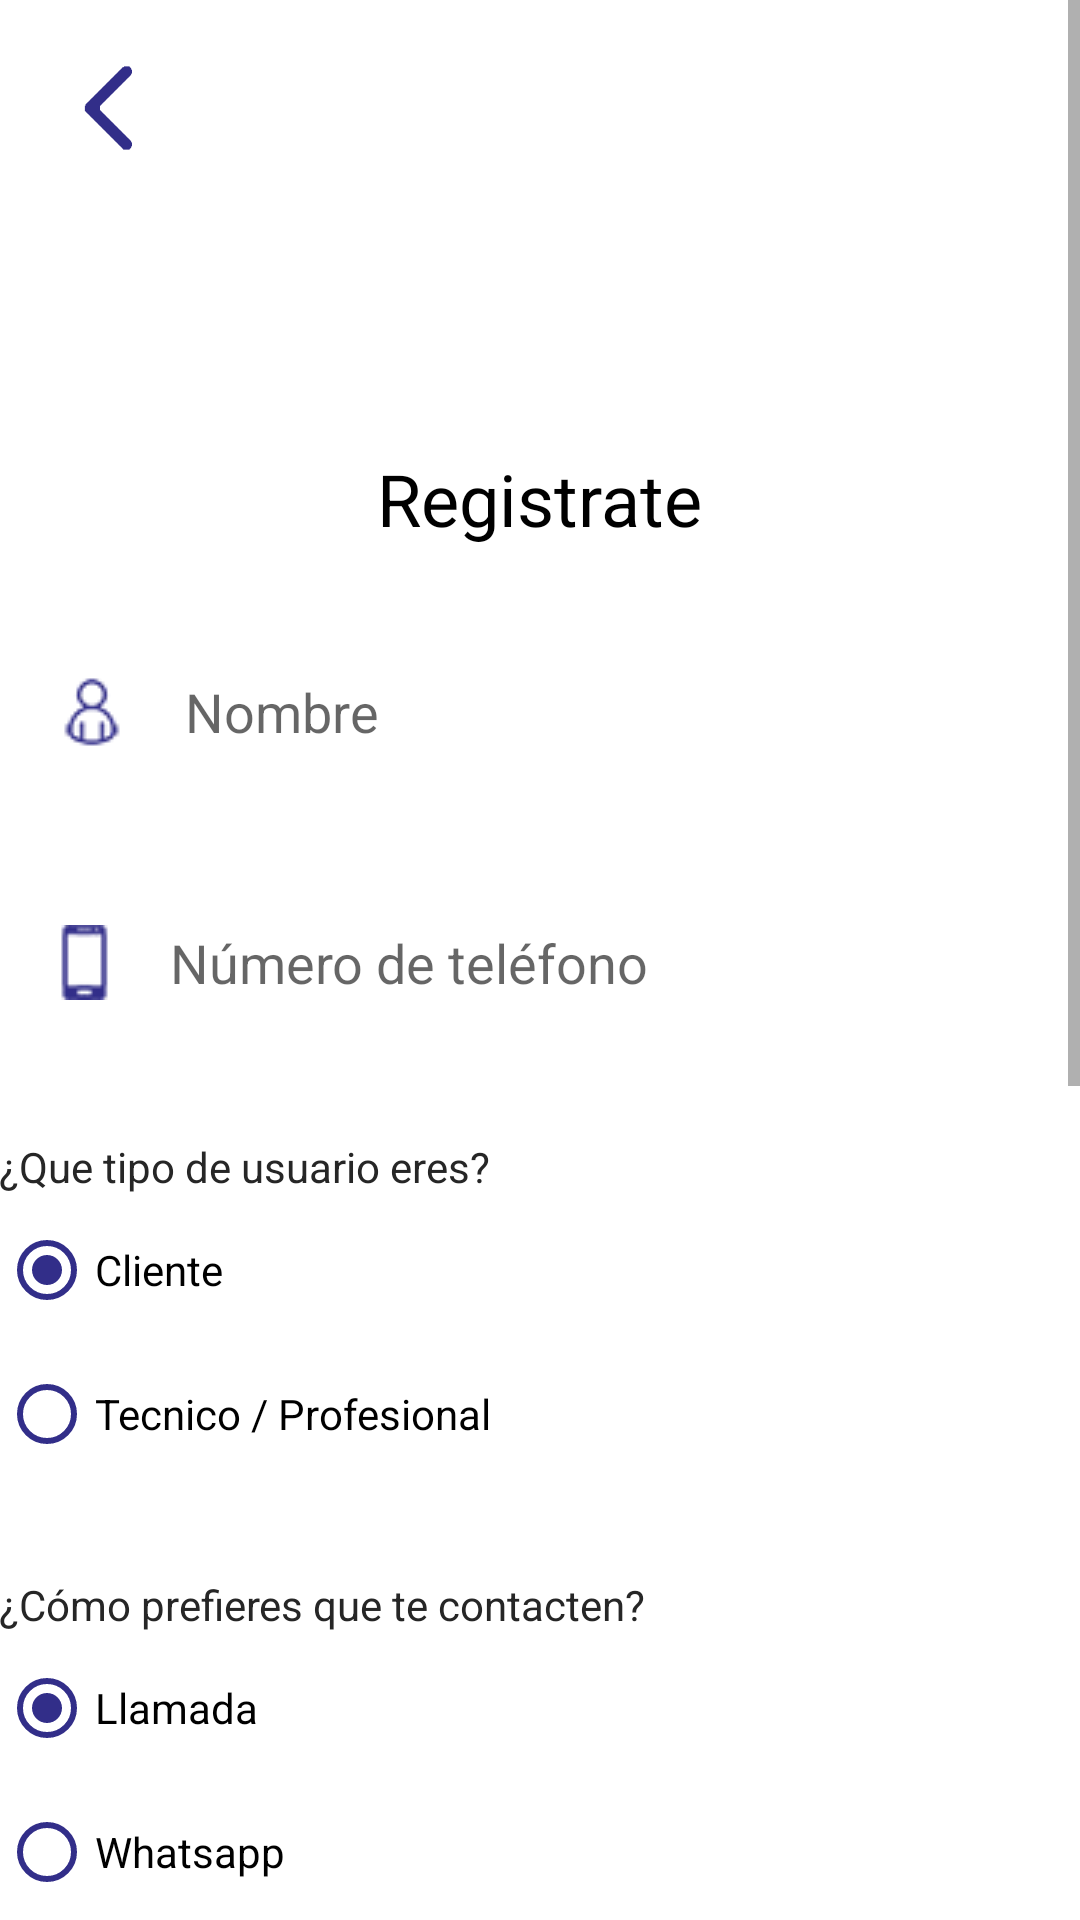

This screen was rendered from an Android layout file. Write that file and the resources it references.
<!-- AndroidManifest.xml: application theme Theme.Tato -->
<!-- res/layout/activity_sign_up.xml -->
<?xml version="1.0" encoding="utf-8"?>
<ScrollView
    xmlns:android="http://schemas.android.com/apk/res/android"
    xmlns:app="http://schemas.android.com/apk/res-auto"
    xmlns:tools="http://schemas.android.com/tools"
    android:layout_width="match_parent"
    android:layout_height="match_parent">

    <androidx.constraintlayout.widget.ConstraintLayout
        android:layout_width="wrap_content"
        android:layout_height="wrap_content"
        tools:context=".SignUpActivity">

        <ImageView
            android:id="@+id/backImageView"
            android:layout_width="40dp"
            android:layout_height="40dp"
            android:layout_marginTop="16dp"
            app:layout_constraintStart_toStartOf="parent"
            app:layout_constraintTop_toTopOf="parent"
            app:srcCompat="@drawable/img_backblue"
            tools:ignore="VectorDrawableCompat"
            android:contentDescription="@string/all"
            android:layout_marginStart="16dp" />

        <LinearLayout
            android:id="@+id/linearLayout3"
            android:layout_width="match_parent"
            android:layout_height="wrap_content"
            android:gravity="center"
            android:orientation="vertical"
            app:layout_constraintEnd_toEndOf="parent"
            app:layout_constraintStart_toStartOf="parent"
            app:layout_constraintTop_toTopOf="parent"
            tools:ignore="UseCompoundDrawables">

            <ImageView
                android:id="@+id/imageView2"
                android:layout_width="150dp"
                android:layout_height="150dp"
                android:contentDescription="@string/all"
                app:srcCompat="@drawable/img_capturaremoveb"
                tools:ignore="VectorDrawableCompat" />

            <TextView
                android:id="@+id/textView5"
                android:layout_width="wrap_content"
                android:layout_height="wrap_content"
                android:gravity="center"
                android:text="@string/signup"
                android:textColor="@color/black"
                android:textSize="24sp" />
        </LinearLayout>

        <LinearLayout
            android:id="@+id/linearLayout"
            android:layout_width="409dp"
            android:layout_height="wrap_content"
            android:layout_marginBottom="10dp"
            android:gravity="center"
            android:orientation="vertical"
            app:layout_constraintBottom_toBottomOf="parent"
            app:layout_constraintEnd_toEndOf="parent"
            app:layout_constraintStart_toStartOf="parent"
            app:layout_constraintTop_toBottomOf="@+id/linearLayout3">

            <EditText
                android:id="@+id/uNameEditText"
                android:layout_width="match_parent"
                android:layout_height="wrap_content"
                android:layout_marginLeft="24dp"
                android:layout_marginTop="24dp"
                android:layout_marginRight="24dp"
                android:autofillHints="@string/name"
                android:background="@drawable/ic_field"
                android:drawableStart="@drawable/img_usuario1"
                android:drawablePadding="16dp"
                android:ems="10"
                android:hint="@string/name"
                android:inputType="textPersonName"
                android:padding="16dp" />

            <EditText
                android:id="@+id/numberEditText"
                android:layout_width="match_parent"
                android:layout_height="wrap_content"
                android:layout_marginLeft="24dp"
                android:layout_marginTop="24dp"
                android:layout_marginRight="24dp"
                android:autofillHints="@string/number"
                android:background="@drawable/ic_field"
                android:drawableStart="@drawable/img_telefonointeli"
                android:drawablePadding="16dp"
                android:ems="10"
                android:hint="@string/number"
                android:inputType="number"
                android:padding="16dp" />



            <TextView
                android:layout_width="match_parent"
                android:layout_height="wrap_content"
                android:layout_marginLeft="24dp"
                android:layout_marginTop="30dp"
                android:layout_marginRight="24dp"
                android:textColor="@color/black_500"
                android:text="@string/user_type" />

            <RadioGroup
                android:id="@+id/radioGroup"
                android:layout_width="match_parent"
                android:layout_height="wrap_content"
                android:layout_marginLeft="24dp"
                android:layout_marginTop="1dp"
                android:layout_marginRight="24dp"
                android:checkedButton="@+id/radio_client"
                android:orientation="vertical">

                <RadioButton
                    android:id="@+id/radio_client"
                    android:layout_width="wrap_content"
                    android:layout_height="wrap_content"
                    android:text="@string/client_type"
                    android:textColorHighlight="#FFFFFF"
                    android:textColorLink="#322E89"
                    android:buttonTint="#322e89"/>

                <RadioButton
                    android:id="@+id/radio_tech"
                    android:layout_width="wrap_content"
                    android:layout_height="wrap_content"
                    android:text="@string/tech_type"
                    android:buttonTint="#322e89"/>


            </RadioGroup>

            <TextView
                android:id="@+id/contactPrefTv"
                android:layout_width="match_parent"
                android:layout_height="wrap_content"
                android:layout_marginLeft="24dp"
                android:layout_marginTop="30dp"
                android:layout_marginRight="24dp"
                android:text="@string/call_pref"
                android:textColor="@color/black_500"
                tools:visibility="visible" />

            <RadioGroup
                android:id="@+id/contactRadioGroup"
                android:layout_width="match_parent"
                android:layout_height="wrap_content"
                android:layout_marginLeft="24dp"
                android:layout_marginTop="1dp"
                android:layout_marginRight="24dp"
                android:checkedButton="@+id/radio_call"
                android:orientation="vertical"
                tools:visibility="visible">

                <RadioButton
                    android:id="@+id/radio_call"
                    android:layout_width="wrap_content"
                    android:layout_height="wrap_content"
                    android:buttonTint="#322e89"
                    android:text="@string/radio_callopt" />

                <RadioButton
                    android:id="@+id/radio_whatsapp"
                    android:layout_width="wrap_content"
                    android:layout_height="wrap_content"
                    android:buttonTint="#322e89"
                    android:text="@string/radio_whatsappopt" />


            </RadioGroup>

            <TextView
                android:id="@+id/techProfTv"
                android:layout_width="match_parent"
                android:layout_height="wrap_content"
                android:layout_marginLeft="24dp"
                android:layout_marginTop="30dp"
                android:layout_marginRight="24dp"
                android:text="@string/tech_professionSelect"
                android:textColor="@color/black_500"
                tools:visibility="visible" />

            <Spinner
                android:id="@+id/profSpinner"
                android:layout_width="match_parent"
                android:layout_height="25dp"
                android:layout_marginLeft="24dp"
                android:layout_marginRight="24dp"
                tools:visibility="visible" />

            <TextView
                android:layout_width="match_parent"
                android:layout_height="wrap_content"
                android:layout_marginLeft="24dp"
                android:layout_marginTop="30dp"
                android:textColor="@color/black_500"
                android:layout_marginRight="24dp"
                android:text="@string/user_dep" />
            <Spinner
                android:id="@+id/depSpinner"
                android:layout_width="match_parent"
                android:layout_height="25dp"
                android:layout_marginLeft="24dp"
                android:layout_marginRight="24dp"
                />



            <EditText
                android:id="@+id/emailEditText"
                android:layout_width="match_parent"
                android:layout_height="wrap_content"
                android:layout_marginLeft="24dp"
                android:layout_marginTop="24dp"
                android:layout_marginRight="24dp"
                android:autofillHints="@string/email"
                android:background="@drawable/ic_field"
                android:drawableStart="@drawable/ic_email"
                android:drawablePadding="16dp"
                android:ems="10"
                android:hint="@string/email"
                android:inputType="textEmailAddress"
                android:padding="16dp" />

            <EditText
                android:id="@+id/passwordEditText"
                android:layout_width="match_parent"
                android:layout_height="wrap_content"
                android:layout_marginLeft="24dp"
                android:layout_marginTop="24dp"
                android:layout_marginRight="24dp"
                android:autofillHints="@string/password"
                android:background="@drawable/ic_field"
                android:drawableStart="@drawable/img_contrasenas1"
                android:drawablePadding="16dp"
                android:ems="10"
                android:hint="@string/password"
                android:inputType="textPassword"
                android:maxLength="16"
                android:padding="16dp" />

            <EditText
                android:id="@+id/repeatPasswordEditText"
                android:layout_width="match_parent"
                android:layout_height="wrap_content"
                android:layout_marginLeft="24dp"
                android:layout_marginTop="24dp"
                android:layout_marginRight="24dp"
                android:autofillHints="@string/repeat_password"
                android:background="@drawable/ic_field"
                android:drawableStart="@drawable/img_contrasenas1"
                android:drawablePadding="16dp"
                android:ems="10"
                android:hint="@string/repeat_password"
                android:inputType="textPassword"
                android:maxLength="16"
                android:padding="16dp" />

            <androidx.appcompat.widget.AppCompatButton
                android:id="@+id/signUpButton"
                android:layout_width="wrap_content"
                android:layout_height="48dp"
                android:layout_marginTop="32dp"
                android:background="@drawable/ic_buttom"
                android:paddingLeft="64dp"
                android:paddingRight="64dp"
                android:text="@string/signup"
                android:textColor="@color/white" />
        </LinearLayout>
    </androidx.constraintlayout.widget.ConstraintLayout>
</ScrollView>
<!-- resources referenced by this layout -->
<resources>
  <color name="black">#FF000000</color>
  <color name="black_500">#262626</color>
  <color name="white">#FFFFFFFF</color>
  <!-- drawable ic_buttom (drawable) -->
  <?xml version="1.0" encoding="utf-8"?>
  <shape xmlns:android="http://schemas.android.com/apk/res/android" android:shape="rectangle">
      <gradient
          android:startColor="#322e89"
          android:endColor="#322e89"/>
  
      <corners android:radius= "50dp" />
  </shape>
  <!-- drawable ic_email (drawable) -->
  <vector xmlns:android="http://schemas.android.com/apk/res/android"
      android:width="24dp"
      android:height="24dp"
      android:viewportWidth="511.996"
      android:viewportHeight="511.996">
    <path
        android:fillColor="#322e89"
        android:pathData="m230.9,253.371c13.369,8.913 36.827,8.914 50.199,-0.001 0.002,-0.001 0.005,-0.003 0.007,-0.004l227.865,-151.911c-7.474,-21.616 -28.018,-37.188 -52.142,-37.188h-401.663c-24.125,0 -44.668,15.572 -52.143,37.188l227.87,151.912c0.003,0.002 0.005,0.002 0.007,0.004z"/>
    <path
        android:fillColor="#322e89"
        android:pathData="m297.746,278.328c-0.003,0.002 -0.005,0.004 -0.007,0.005 -11.702,7.801 -26.724,11.702 -41.741,11.702 -15.02,0 -30.036,-3.9 -41.739,-11.703 -0.002,-0.001 -0.003,-0.002 -0.005,-0.003l-214.254,-142.835v257.072c0,30.417 24.747,55.163 55.166,55.163h401.666c30.418,0 55.164,-24.746 55.164,-55.163v-257.072z"/>
  </vector>
  <!-- drawable img_backblue: png bitmap (drawable, 2150 bytes) -->
  <!-- drawable img_contrasenas1: png bitmap (drawable, 2518 bytes) -->
  <!-- drawable img_telefonointeli: png bitmap (drawable, 2086 bytes) -->
  <!-- drawable img_usuario1: png bitmap (drawable, 2697 bytes) -->
  <string name="all">TODO</string>
  <string name="call_pref">¿Cómo prefieres que te contacten?</string>
  <string name="client_type">Cliente</string>
  <string name="email">Correo Electronico</string>
  <string name="name">Nombre</string>
  <string name="number">Número de teléfono</string>
  <string name="password">Contraseña</string>
  <string name="radio_callopt">Llamada</string>
  <string name="radio_whatsappopt">Whatsapp</string>
  <string name="repeat_password">Confirma la contraseña</string>
  <string name="signup">Registrate</string>
  <string name="tech_professionSelect">¿Cuál es tu área de profesión u oficio? </string>
  <string name="tech_type">Tecnico / Profesional</string>
  <string name="user_dep">¿De qué departamento eres?</string>
  <string name="user_type">¿Que tipo de usuario eres?</string>
  <style name="Theme.Tato" parent="Theme.MaterialComponents.DayNight.NoActionBar">
          
          <item name="colorPrimary">@color/purple_500</item>
          <item name="colorPrimaryVariant">@color/purple_700</item>
          <item name="colorOnPrimary">@color/white</item>
          
          <item name="colorSecondary">@color/teal_200</item>
          <item name="colorSecondaryVariant">@color/teal_700</item>
          <item name="colorOnSecondary">@color/black</item>
          
          <item name="android:statusBarColor" tools:targetApi="l">?attr/colorOnPrimary</item>
          
      </style>
  <color name="purple_500">#FF6200EE</color>
  <color name="purple_700">#6532e6</color>
  <color name="teal_200">#FF03DAC5</color>
  <color name="teal_700">#FF018786</color>
</resources>
